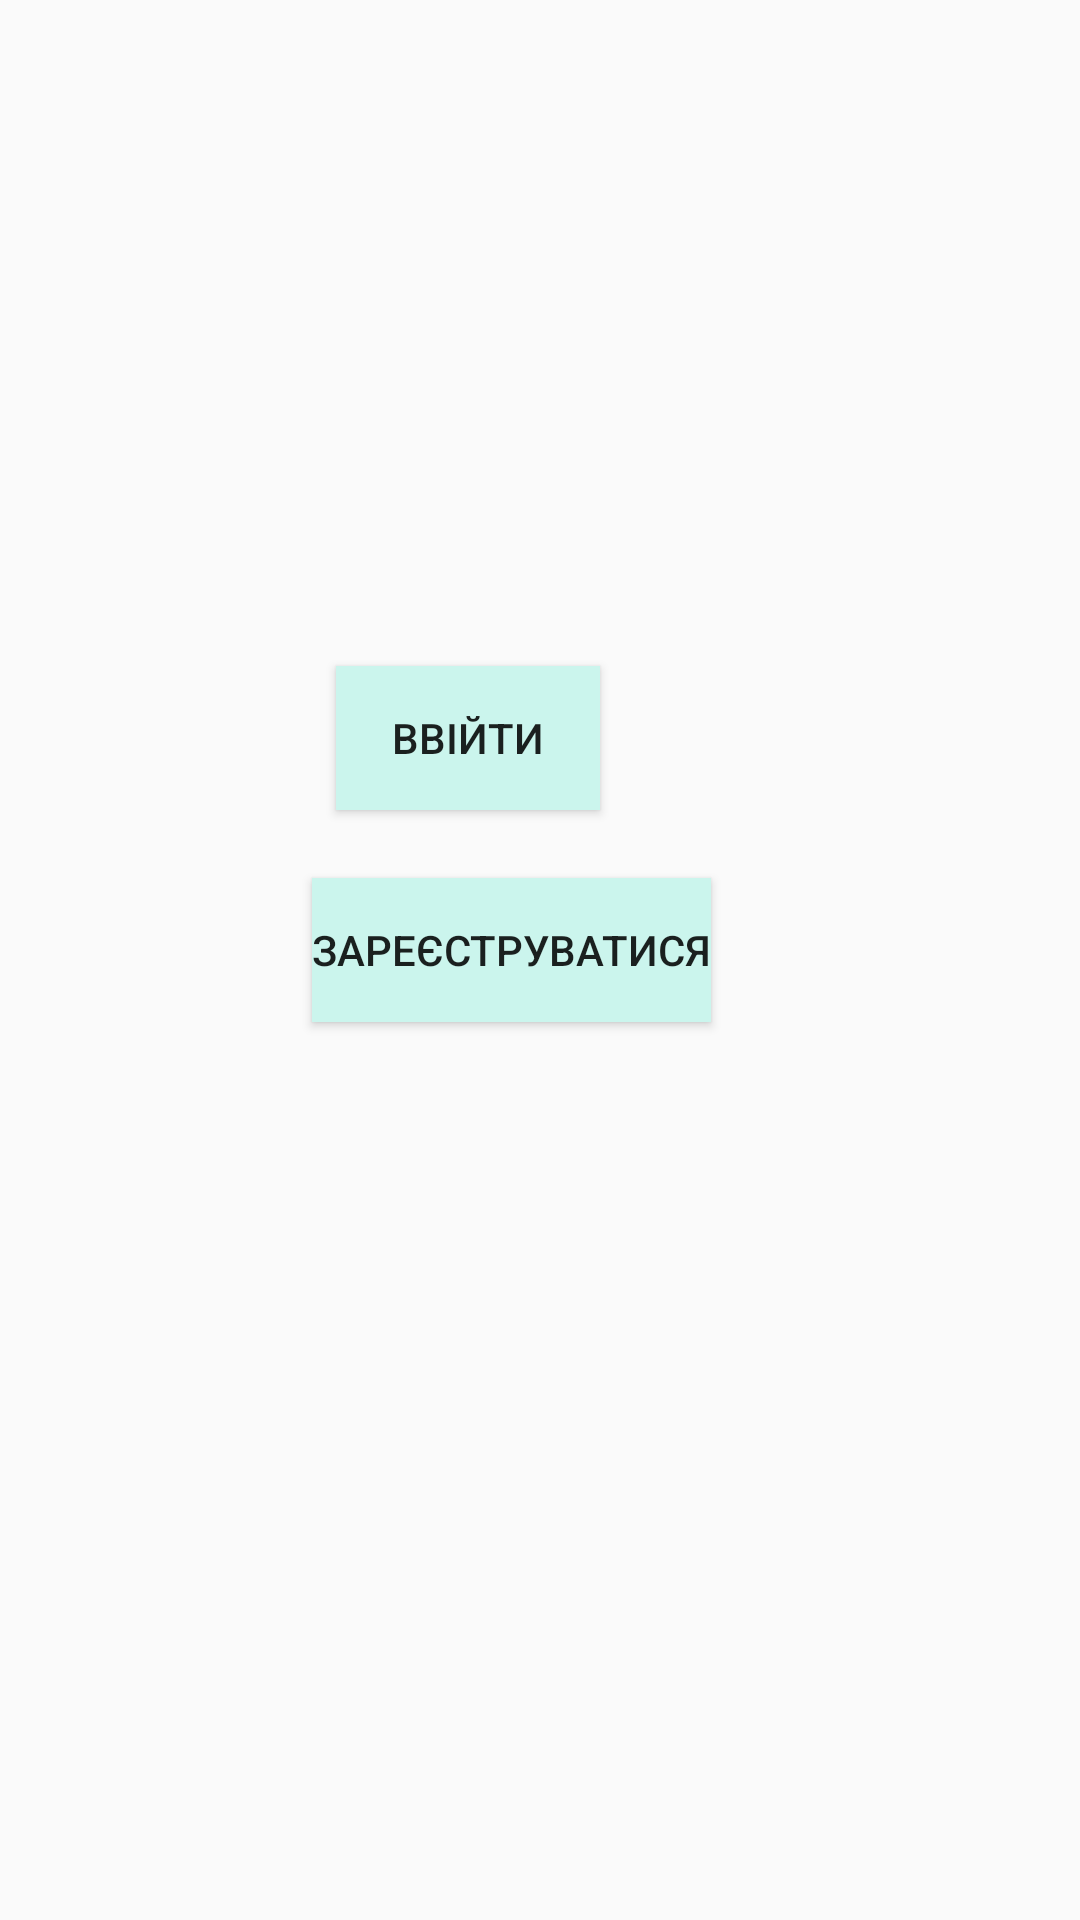

Layout XML and referenced resources for this Android screen:
<!-- AndroidManifest.xml: application theme AppTheme -->
<!-- res/layout/activity_main.xml -->
<?xml version="1.0" encoding="utf-8"?>
<RelativeLayout xmlns:android="http://schemas.android.com/apk/res/android"
    xmlns:app="http://schemas.android.com/apk/res-auto"
    xmlns:tools="http://schemas.android.com/tools"
    android:layout_width="match_parent"
    android:layout_height="match_parent"
    tools:context=".MainActivity">

    <Button
        android:id="@+id/logInBtn"
        android:layout_width="wrap_content"
        android:layout_height="wrap_content"
        android:layout_alignParentEnd="true"
        android:layout_alignParentRight="true"
        android:layout_alignParentBottom="true"
        android:layout_marginEnd="160dp"
        android:layout_marginRight="160dp"
        android:layout_marginBottom="370dp"
        android:background="@drawable/LightBlue"
        android:text="@string/log_in" />

    <Button
        android:id="@+id/signUpBtn"
        android:layout_width="wrap_content"
        android:layout_height="wrap_content"
        android:layout_alignBottom="@+id/logInBtn"
        android:layout_alignParentEnd="true"
        android:layout_alignParentRight="true"
        android:layout_marginEnd="123dp"
        android:layout_marginRight="123dp"
        android:layout_marginBottom="-71dp"
        android:background="@drawable/LightBlue"
        android:text="@string/sign_up" />

</RelativeLayout>
<!-- resources referenced by this layout -->
<resources>
  <string name="log_in">Ввійти</string>
  <string name="sign_up">Зареєструватися</string>
  <style name="AppTheme" parent="Theme.AppCompat.Light.DarkActionBar">
          
          <item name="colorPrimary">@color/colorPrimary</item>
          <item name="colorPrimaryDark">@color/colorPrimaryDark</item>
          <item name="colorAccent">@color/colorAccent</item>
      </style>
  <color name="colorPrimary">#1B809B</color>
  <color name="colorPrimaryDark">#00574B</color>
  <color name="colorAccent">#1C6105</color>
</resources>
